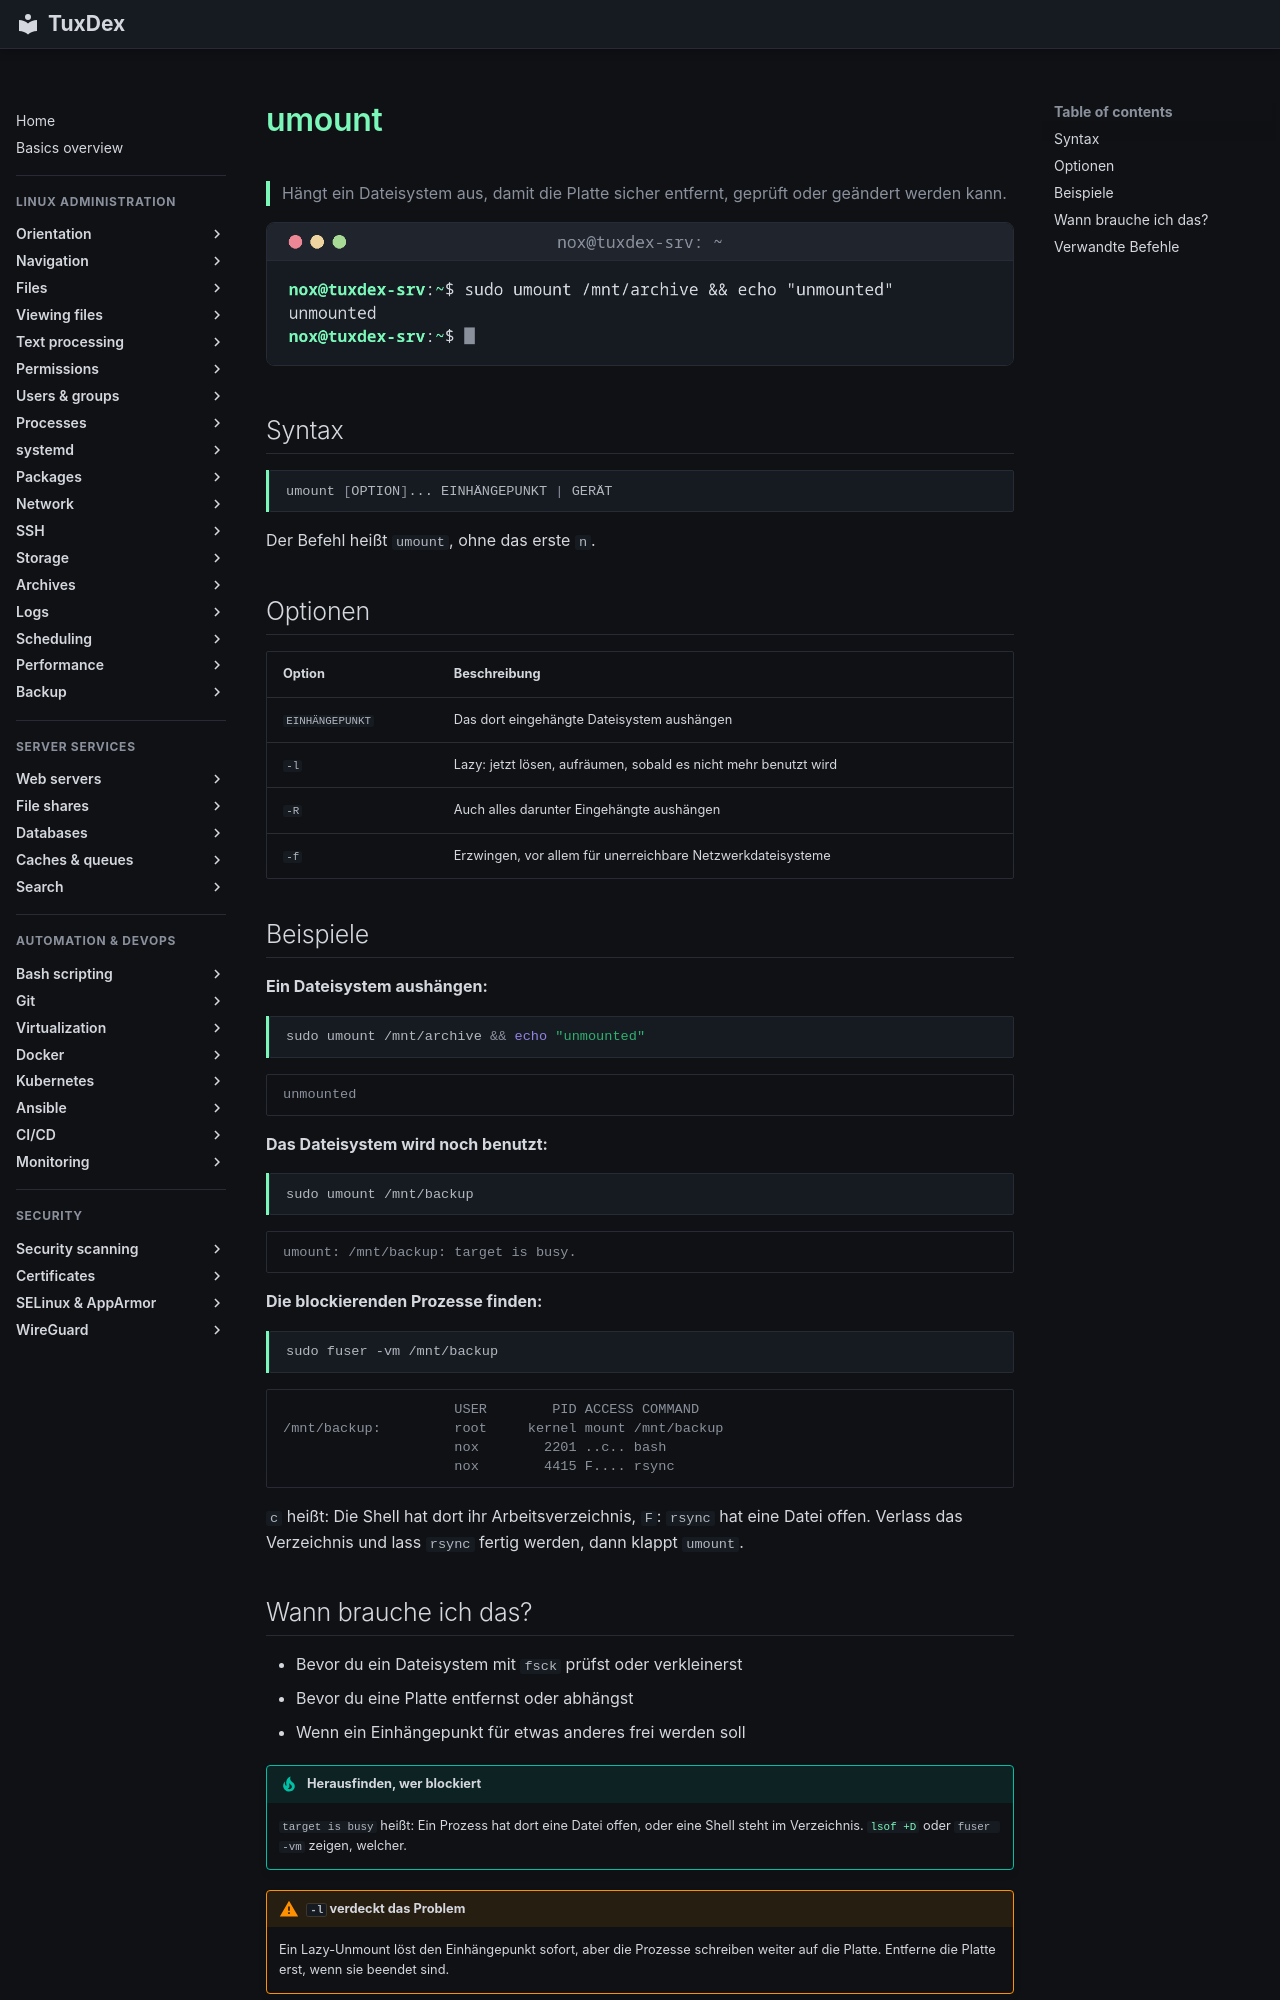

repository: Noxisan/tuxcodex · page: 13-disks-storage/umount.de/index.html · generator: mkdocs

# umount

> Hängt ein Dateisystem aus, damit die Platte sicher entfernt, geprüft oder geändert werden kann.

![umount output](../assets/screenshots/13-disks-storage/umount.png)

## Syntax

```bash
umount [OPTION]... EINHÄNGEPUNKT | GERÄT
```

Der Befehl heißt `umount`, ohne das erste `n`.

## Optionen

| Option | Beschreibung |
|--------|--------------|
| `EINHÄNGEPUNKT` | Das dort eingehängte Dateisystem aushängen |
| `-l` | Lazy: jetzt lösen, aufräumen, sobald es nicht mehr benutzt wird |
| `-R` | Auch alles darunter Eingehängte aushängen |
| `-f` | Erzwingen, vor allem für unerreichbare Netzwerkdateisysteme |

## Beispiele

**Ein Dateisystem aushängen:**

```bash
sudo umount /mnt/archive && echo "unmounted"
```

```text
unmounted
```

**Das Dateisystem wird noch benutzt:**

```bash
sudo umount /mnt/backup
```

```text
umount: /mnt/backup: target is busy.
```

**Die blockierenden Prozesse finden:**

```bash
sudo fuser -vm /mnt/backup
```

```text
                     USER        PID ACCESS COMMAND
/mnt/backup:         root     kernel mount /mnt/backup
                     nox        2201 ..c.. bash
                     nox        4415 F.... rsync
```

`c` heißt: Die Shell hat dort ihr Arbeitsverzeichnis, `F`: `rsync` hat eine Datei offen.
Verlass das Verzeichnis und lass `rsync` fertig werden, dann klappt `umount`.
